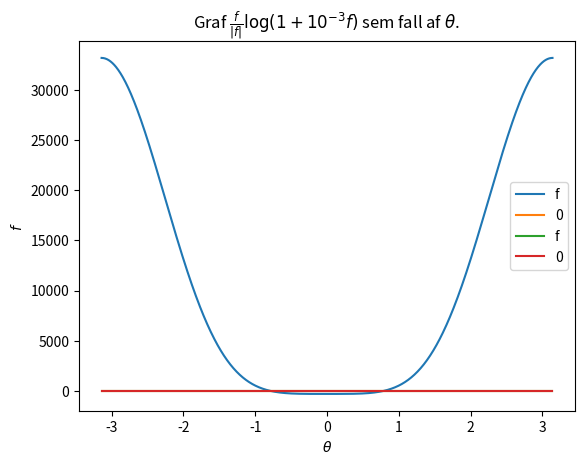
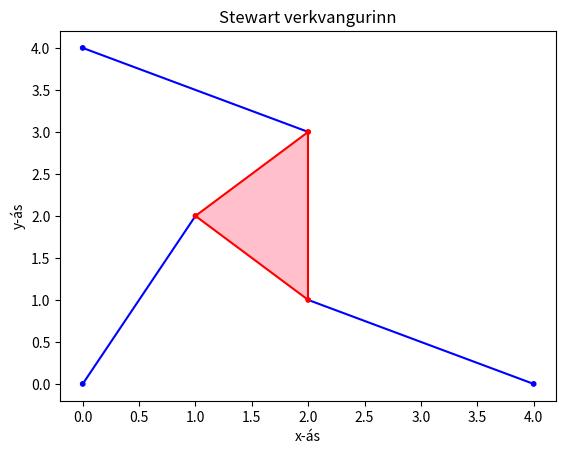
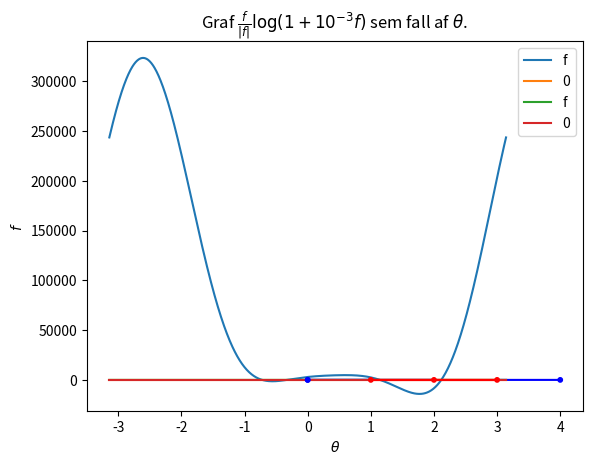
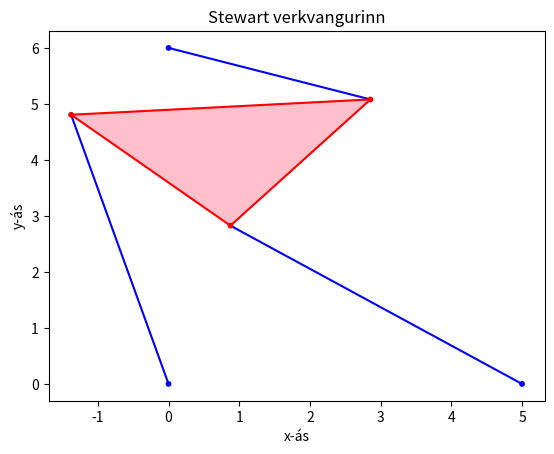
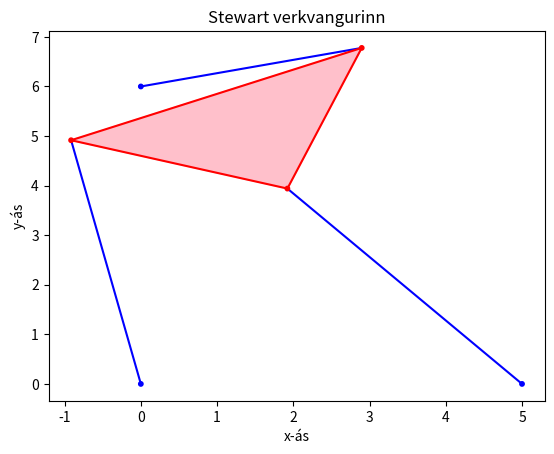
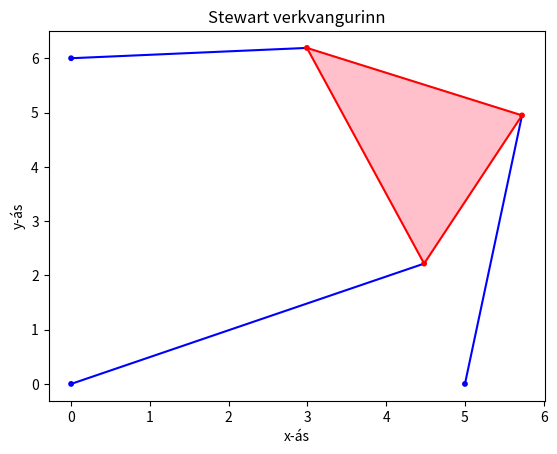
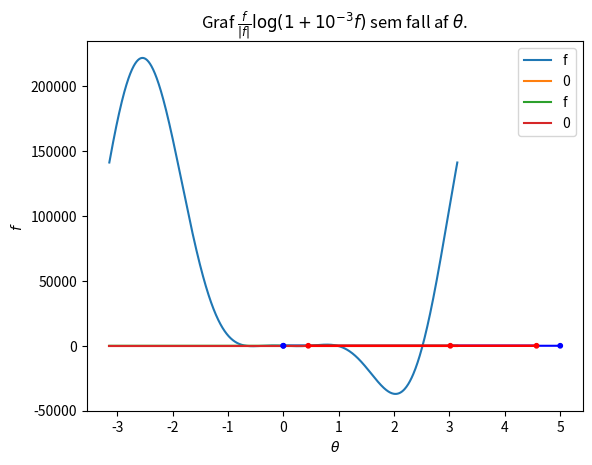
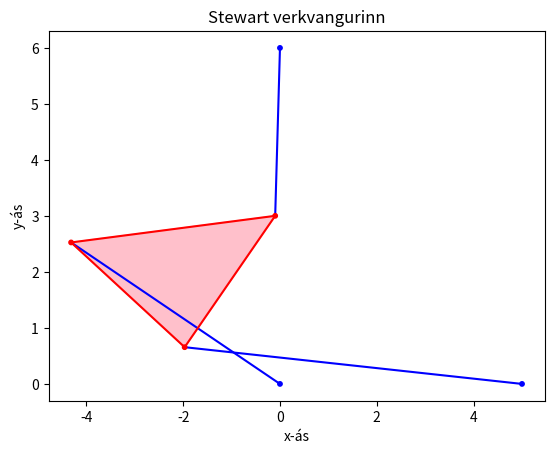
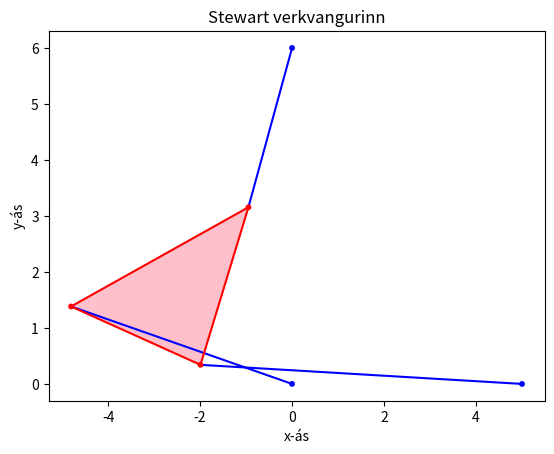
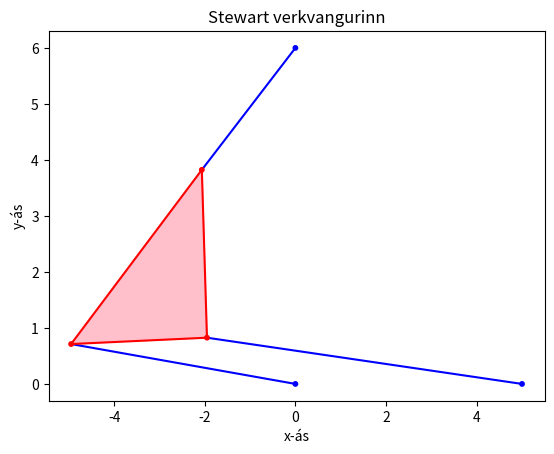
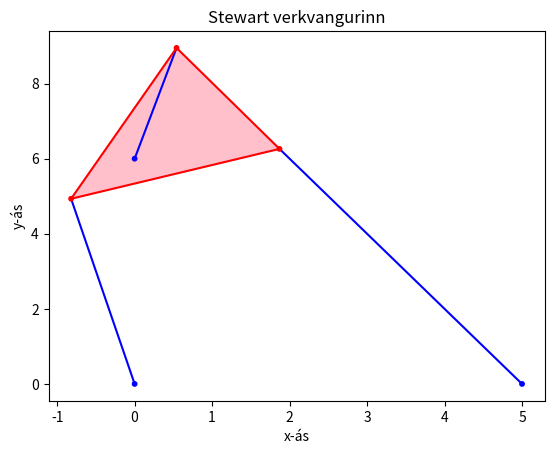
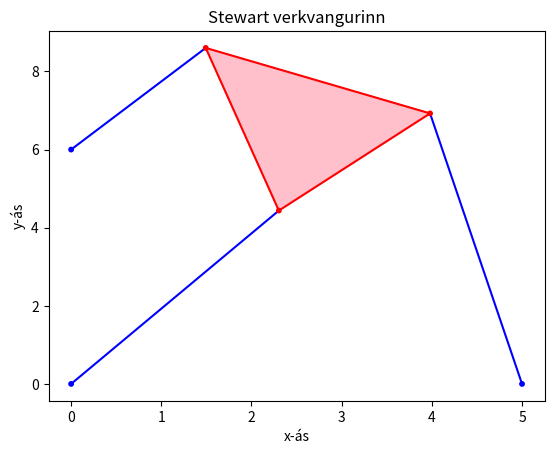
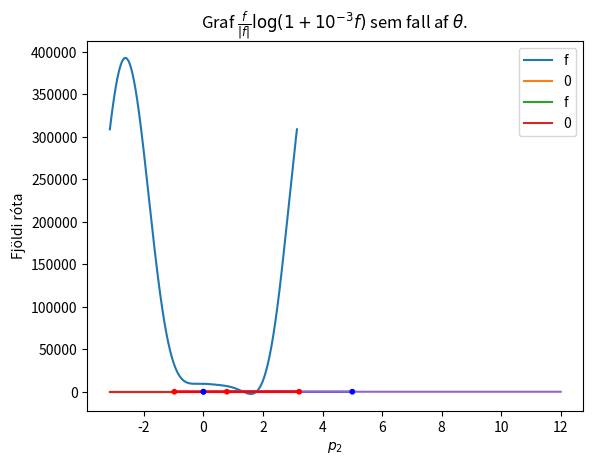

Here is the Python script that generated these plots, in order:
#!/usr/bin/env python3
# -*- coding: utf-8 -*-
"""
[redacted]
"""

import numpy as np
import numpy.linalg as lin
import matplotlib.pyplot as plt

from numpy import sin, cos, pi, sqrt, sign, log10


"""
The following function finds the value of f given theta.
"""
def f(theta):
    A2 = L3*cos(theta)-x1
    B2 = L3*sin(theta)
    A3 = L2*(cos(theta)*cos(gamma) - sin(theta)*sin(gamma))-x2
    B3 = L2*(cos(theta)*sin(gamma) + sin(theta)*cos(gamma))-y2

    N1 = B3*(p2**2-p1**2-A2**2-B2**2) - B2*(p3**2-p1**2-A3**2-B3**2)
    N2 = -A3*(p2**2-p1**2-A2**2-B2**2) + A2*(p3**2-p1**2-A3**2-B3**2)

    D=2*(A2*B3-B2*A3)

    return N1**2 + N2**2 - (p1**2)*(D**2)

"""
The following function finds the corresponding values of x and y given theta.
"""
def xy(theta):
    A2 = L3*cos(theta)-x1
    B2 = L3*sin(theta)
    A3 = L2*(cos(theta)*cos(gamma) - sin(theta)*sin(gamma))-x2
    B3 = L2*(cos(theta)*sin(gamma) + sin(theta)*cos(gamma))-y2

    N1 = B3*(p2**2-p1**2-A2**2-B2**2) - B2*(p3**2-p1**2-A3**2-B3**2)
    N2 = -A3*(p2**2-p1**2-A2**2-B2**2) + A2*(p3**2-p1**2-A3**2-B3**2)

    D = 2*(A2*B3-B2*A3)

    x = N1/D
    y = N2/D

    return x,y

"""
The following function draws the function f.
"""
def drawf():
    x = np.linspace(-pi, pi, 1000)
    y = f(x)
    y0 = 0*x
    plt.plot(x, y, label='f')
    plt.plot(x, y0, label='0')
    plt.legend()
    plt.title("Graf $f$ sem fall af $\\theta$. ")
    plt.xlabel("$\\theta$")
    plt.ylabel("$f$")
    plt.show()
    return

"""
The following function draws a logarithmic version of the function f.
"""
def drawfLogarithmically():
    x = np.linspace(-pi, pi, 1000)
    y = f(x)
    t = sign(y)*log10(1+abs(y)/10**3)
    y0 = 0*x
    plt.plot(x, t, label='f')
    plt.plot(x, y0, label='0')
    plt.legend()
    plt.title("Graf $\\frac{f}{|f|}\log(1+10^{-3}f)$ sem fall af $\\theta$. ")
    plt.xlabel("$\\theta$")
    plt.ylabel("$f$")
    plt.show()
    return

"""
The following function draws a diagram of the Stewart platform
for a given value of theta.
"""
def drawStewart(theta):
     x,y = xy(theta)

     C2 = [x+L3*cos(theta),y+L3*sin(theta)]
     C3 = [x+L2*cos(theta+gamma), y+L2*sin(theta+gamma)]

     X = np.array([[0,0], [x1,0], [x2, y2], [x, y], C3, C2])
     Y = ['blue', 'blue', 'blue', 'red', 'red', 'red']
     plt.figure()
     t1 = plt.Polygon(X[3:6,:], zorder=1, color='pink')
     plt.gca().add_patch(t1)

     plt.scatter(X[:, 0], X[:, 1], s = 10, zorder=4, color = Y[:])

     plt.plot([x,C2[0]],[y,C2[1]], zorder=3, color='red')
     plt.plot([x,C3[0]],[y,C3[1]], zorder=3, color='red')
     plt.plot([C3[0],C2[0]],[C3[1],C2[1]], zorder=3, color='red')

     plt.plot([x,0],[y,0], color='blue')
     plt.plot([x1,C2[0]],[0,C2[1]], color='blue')
     plt.plot([x2,C3[0]],[y2,C3[1]], color='blue')

     plt.title("Stewart verkvangurinn")
     plt.xlabel("x-ás")
     plt.ylabel("y-ás")
     plt.show()

     return

"""
The following function finds the end points of the intervals which contain the roots of f.
"""
def findIntervals():
    x = np.linspace(-pi, pi, 1000)
    y = f(x)
    endPoints = []
    fSign = sign(y[0])
    for k in range(len(x)):
        if(sign(y[k]) != fSign):
            endPoints.append(x[k-1])
            endPoints.append(x[k])
            fSign = sign(y[k])
    return endPoints

"""
The following function finds the number of roots of the function f given
the vector of endpoints found by the method findIntervals.
"""
def numRoots(endPoints):
    return len(endPoints)/2

"""
Given an interval with endpoints a and b the following function finds
the root of f contained in that interval by using binary search.
"""
def binary(a,b,tol):
    while (b-a)/2 > tol:
        c = (a+b)/2
        if f(c) == 0:
            return c
        if f(a)*f(c) < 0:
            b = c
        else:
            a = c
    return c

"""
The following function finds the roots of f up to a tolerance tol
"""
def findRoots(tol):
    ep = findIntervals()
    roots=[]
    for i in range(0,len(ep),2):
        roots.append(binary(ep[i],ep[i+1],tol))
    return roots

"""
The following function verifies if the calculated values
of (x,y,theta) correspond to the strut lengths (p1,p2,p3) up to a tolerance tol.
"""
def verifySolution(theta, tol):
    x,y = xy(theta)
    bool = True
    A2 = L3*cos(theta)-x1
    B2 = L3*sin(theta)
    A3 = L2*(cos(theta)*cos(gamma) - sin(theta)*sin(gamma))-x2
    B3 = L2*(cos(theta)*sin(gamma) + sin(theta)*cos(gamma))-y2
    if abs(p1**2-x**2-y**2) > tol:
        bool = False
    if abs(p2**2-(x+A2)**2-(y+B2)**2) > tol:
        bool = False
    if abs(p3**2 - (x+A3)**2-(y+B3)**2) > tol:
        bool = False
    return bool

"""
The following function gives the endpoints of the intervals of p2
for which there are 0, 2, 4 and 6 poses respectivly.
"""
def findp2Intervals():
    p = np.linspace(0,12,1000)
    y = np.zeros(len(p))
    intervals = []
    currVal = 0
    for i in range(len(p)):
        global p2
        p2 = p[i]
        y[i] = numRoots(findIntervals())
        if y[i] != currVal:
            intervals.append([p[i-1], p[i]])
            currVal = y[i]
    plt.plot(p,y)
    plt.xlabel("$p_2$")
    plt.ylabel("Fjöldi róta")
    plt.show()
    return intervals

"We start by solving the problem with the following parameters:"

L1=2
L2=sqrt(2)
L3=sqrt(2)
x1=4
x2=0
y2=4
gamma=pi/2
thetta=pi/4

p1=sqrt(5)
p2=sqrt(5)
p3=sqrt(5)

print(f(thetta))
print(f(-thetta))

drawf()
drawfLogarithmically()

drawStewart(-thetta)
drawStewart(thetta)

"We then proceed by solving the problem with more complex paramters"

L1=3
L2=3*sqrt(2)
L3=3
x1=5
x2=0
y2=6
gamma=pi/4

p1=5
p2=5
p3=3

drawf()
drawfLogarithmically()

rootsF = findRoots(0.5e-10)
print(rootsF)

for theet in rootsF:
    toler = 0.5e-8
    if verifySolution(theet,toler):
        print("Our approximation of theta = " + str(theet) + " was sufficiently good.")
    drawStewart(theet)

p2 = 7

drawf()
drawfLogarithmically()

rootsF = findRoots(0.5e-10)
print(rootsF)

for theet in rootsF:
    toler = 0.5e-8
    if verifySolution(theet,toler):
        print("Our approximation of theta = " + str(theet) + " was sufficiently good.")
    drawStewart(theet)

p2=4

drawf()
drawfLogarithmically()

intervalsp2 = findp2Intervals()
print(intervalsp2)
